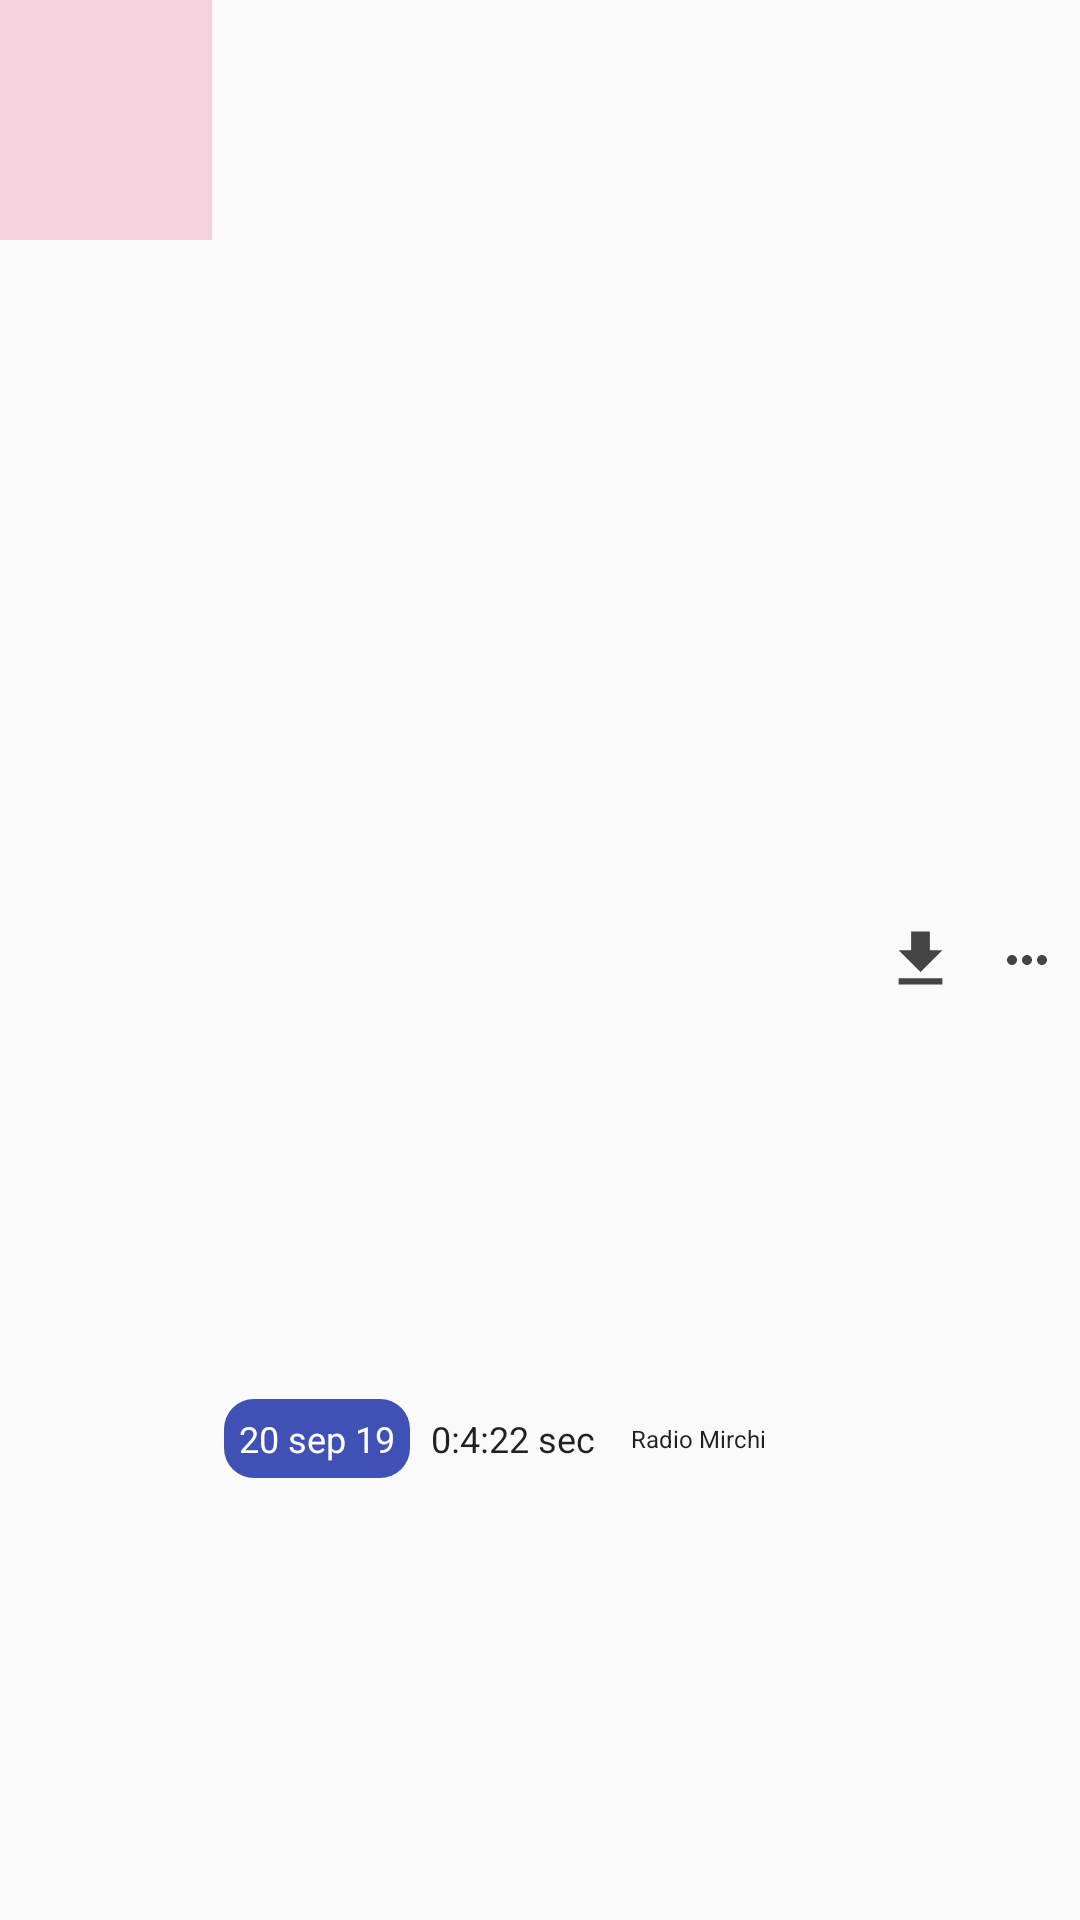

Produce the Android XML layout that renders to this screen, including the resource entries it uses.
<!-- AndroidManifest.xml: application theme AppTheme -->
<!-- res/layout/layout_shimmer_audio_list.xml -->
<?xml version="1.0" encoding="utf-8"?>
<LinearLayout xmlns:android="http://schemas.android.com/apk/res/android"
    android:orientation="horizontal"
    android:weightSum="5"
    android:layout_margin="2dp"
    android:id="@+id/parentLinearLayout"
    android:layout_width="match_parent"
    android:layout_height="wrap_content">



    <FrameLayout
        android:foreground="#F5D3DE"
        android:layout_weight="1"
        android:layout_height="80dp"
        android:layout_width="0dp">
        <ImageView
            android:src="@drawable/banner"
            android:layout_height="match_parent"
            android:layout_width="match_parent"
            android:id="@+id/imgAudioBanner"
            android:scaleType="fitXY"/>
        <pl.droidsonroids.gif.GifImageView
            android:id="@+id/imgPlaying"
            android:visibility="gone"
            android:layout_margin="15dp"
            android:src="@drawable/playingmusic"
            android:layout_width="wrap_content"
            android:layout_height="wrap_content"/>
    </FrameLayout>


    <LinearLayout
        android:layout_margin="3dp"
        android:layout_weight="3"
        android:orientation="vertical"
        android:layout_width="0dp"
        android:layout_height="match_parent">
        <LinearLayout
            android:orientation="vertical"
            android:weightSum="2"
            android:layout_width="match_parent"
            android:layout_height="match_parent">
            <TextView
                android:layout_marginBottom="5dp"
                android:foreground="#F3F3F3"
                android:layout_weight="1"
                android:textAppearance="@style/TextAppearance.AppCompat"
                android:id="@+id/txtAudioName"
                android:textSize="18dp"
                android:layout_width="fill_parent"
                android:layout_height="0dp"
                />


            <LinearLayout
                android:layout_weight="1"

                android:gravity="center_vertical"
                android:padding="1dp"
                android:orientation="horizontal"
                android:layout_width="match_parent"
                android:layout_height="0dp">
                <LinearLayout
                    android:layout_marginRight="2dp"
                    android:background="@drawable/bg_round"
                    android:layout_width="wrap_content"
                    android:layout_height="wrap_content">
                    <TextView
                        android:foreground="#DCE0F5"
                        android:textColor="@android:color/white"
                        android:padding="5dp"
                        android:layout_gravity="center_vertical"
                        android:textAppearance="@style/TextAppearance.AppCompat"
                        android:id="@+id/txtEpisodeDate"
                        android:textSize="12dp"
                        android:layout_width="wrap_content"
                        android:layout_height="wrap_content"
                        android:text="20 sep 19" />
                </LinearLayout>

                <TextView
                    android:foreground="#DCE0F5"
                    android:layout_marginRight="2dp"
                    android:padding="5dp"
                    android:layout_gravity="center_vertical"
                    android:id="@+id/txtAudioDuration"
                    android:textSize="12dp"
                    android:textAppearance="@style/TextAppearance.AppCompat"
                    android:gravity="center"
                    android:layout_width="wrap_content"
                    android:layout_height="wrap_content"
                    android:text="0:4:22 sec" />

                <TextView
                    android:foreground="#DCE0F5"

                    android:layout_gravity="center_vertical"
                    android:padding="5dp"
                    android:textAppearance="@style/TextAppearance.AppCompat"
                    android:id="@+id/txtRadioName"
                    android:textSize="8dp"
                    android:gravity="center"
                    android:layout_width="wrap_content"
                    android:layout_height="wrap_content"
                    android:text="Radio Mirchi" />
            </LinearLayout>
        </LinearLayout>
    </LinearLayout>

    <LinearLayout
        android:foreground="#F0F0F0"

        android:layout_weight="1"
        android:weightSum="2"
        android:layout_width="0dp"
        android:layout_height="match_parent">
        <ImageView
            android:id="@+id/imgDownload"
            android:layout_weight="1"
            android:layout_gravity="center_vertical"
            android:src="@drawable/ic_file_download_black_24dp"
            android:layout_width="20dp"
            android:layout_height="25dp"/>

        <ImageView
            android:id="@+id/imgMore"
            android:layout_weight="1"
            android:layout_gravity="center_vertical"
            android:src="@drawable/ic_more_horiz_black_24dp"
            android:layout_width="20dp"
            android:layout_height="20dp"/>
    </LinearLayout>


</LinearLayout>
<!-- resources referenced by this layout -->
<resources>
  <!-- drawable banner: jpg bitmap (drawable, 15578 bytes) -->
  <!-- drawable bg_round (drawable) -->
  <?xml version="1.0" encoding="UTF-8"?>
  <shape xmlns:android="http://schemas.android.com/apk/res/android">
      <solid android:color="#FF3F51B5" />
      <corners
          android:bottomRightRadius="10dp"
          android:bottomLeftRadius="10dp"
          android:topLeftRadius="10dp"
          android:topRightRadius="10dp"/>
  </shape>
  <!-- drawable ic_file_download_black_24dp (drawable) -->
  <vector android:height="24dp" android:tint="#454444"
      android:viewportHeight="24.0" android:viewportWidth="24.0"
      android:width="24dp" xmlns:android="http://schemas.android.com/apk/res/android">
      <path android:fillColor="#FF000000" android:pathData="M19,9h-4V3H9v6H5l7,7 7,-7zM5,18v2h14v-2H5z"/>
  </vector>
  <!-- drawable ic_more_horiz_black_24dp (drawable) -->
  <vector android:height="24dp" android:tint="#454444"
      android:viewportHeight="24.0" android:viewportWidth="24.0"
      android:width="24dp" xmlns:android="http://schemas.android.com/apk/res/android">
      <path android:fillColor="#FF000000" android:pathData="M6,10c-1.1,0 -2,0.9 -2,2s0.9,2 2,2 2,-0.9 2,-2 -0.9,-2 -2,-2zM18,10c-1.1,0 -2,0.9 -2,2s0.9,2 2,2 2,-0.9 2,-2 -0.9,-2 -2,-2zM12,10c-1.1,0 -2,0.9 -2,2s0.9,2 2,2 2,-0.9 2,-2 -0.9,-2 -2,-2z"/>
  </vector>
  <style name="AppTheme" parent="Theme.AppCompat.Light.NoActionBar">
          
          <item name="colorPrimary">@color/colorPrimary</item>
          <item name="colorPrimaryDark">@color/colorPrimaryDark</item>
          <item name="colorAccent">@color/colorAccent</item>
          <item name="android:windowTranslucentStatus">true</item>
          <item name="android:windowTranslucentNavigation">false</item>
          <item name="android:statusBarColor">@android:color/transparent</item>
          <item name="android:fitsSystemWindows">true</item>
  
  
      </style>
  <color name="colorPrimary">#3F51B5</color>
  <color name="colorPrimaryDark">#00574B</color>
  <color name="colorAccent">#D81B60</color>
</resources>
